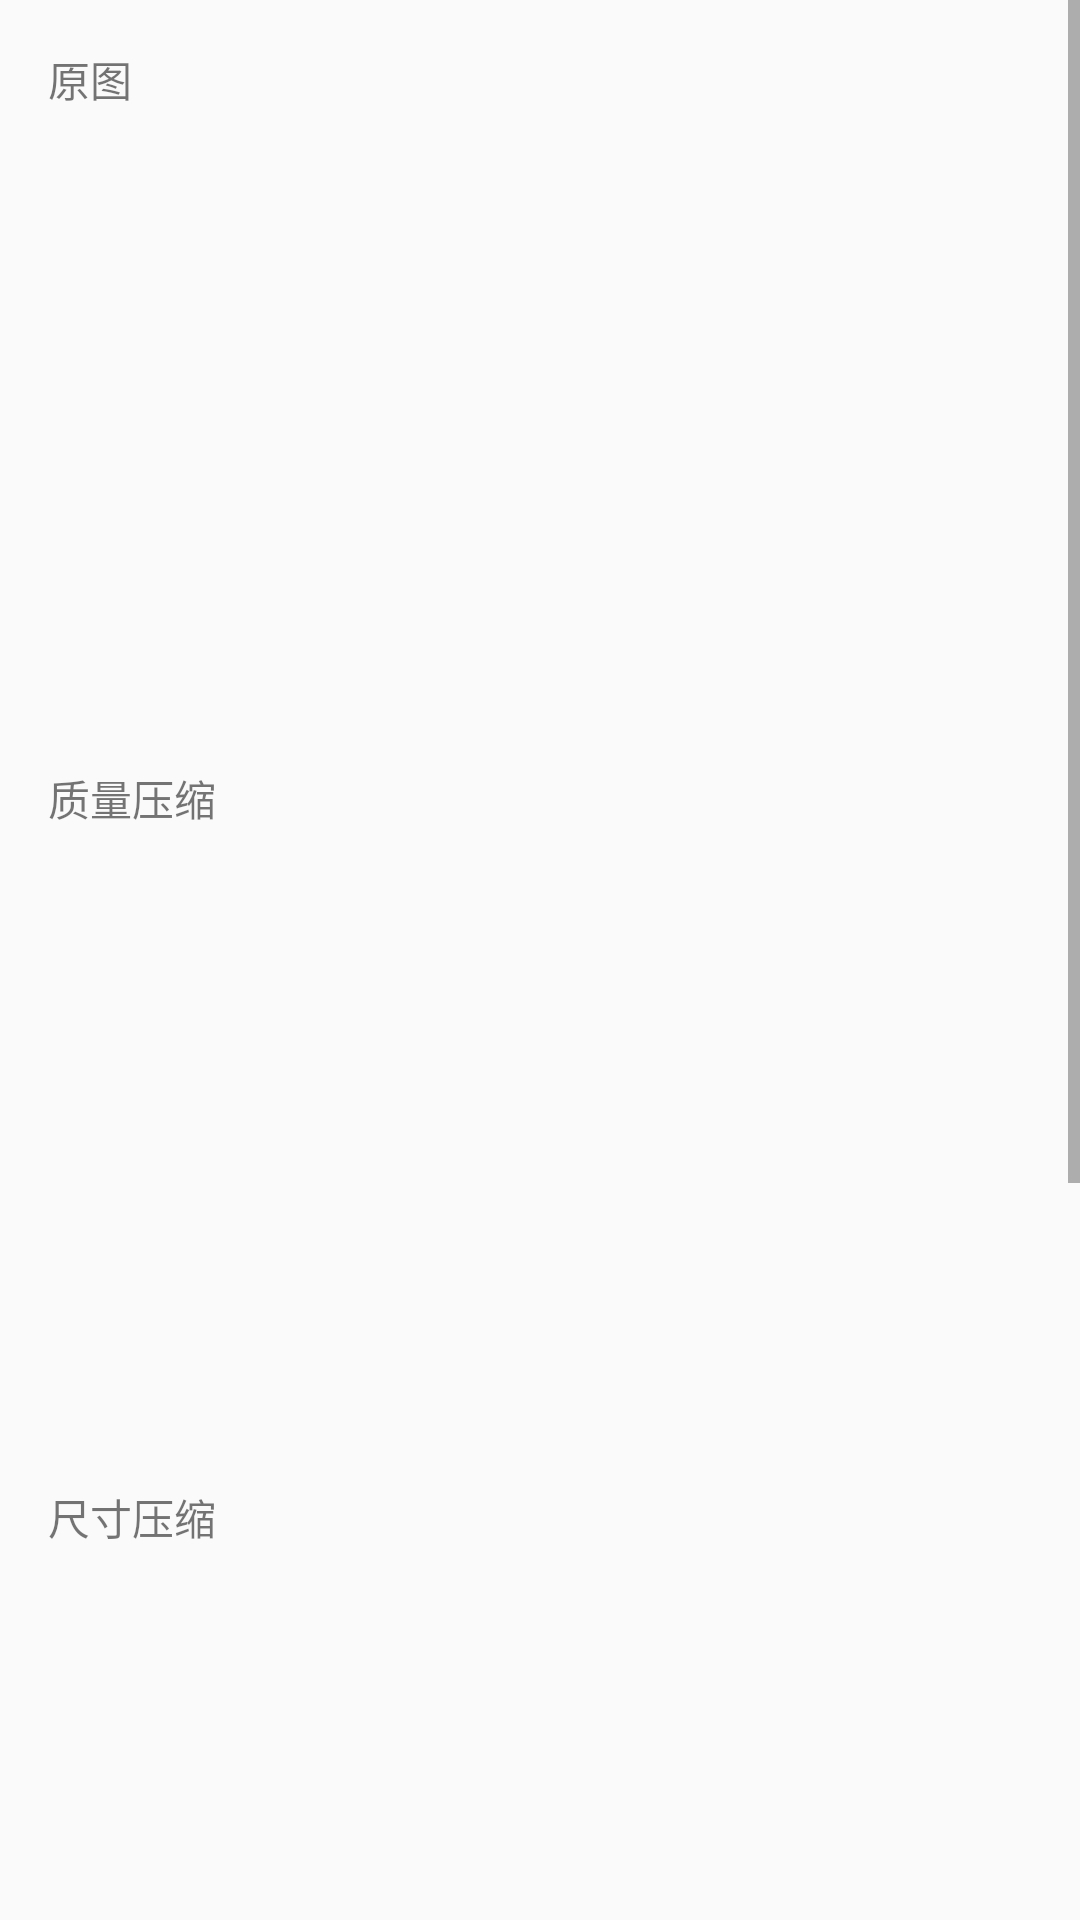

Produce the Android XML layout that renders to this screen, including the resource entries it uses.
<!-- AndroidManifest.xml: application theme AppTheme.NoActionBar -->
<!-- res/layout/activity_pic_compress.xml -->
<?xml version="1.0" encoding="utf-8"?>
<ScrollView xmlns:android="http://schemas.android.com/apk/res/android"
            xmlns:tools="http://schemas.android.com/tools"
            android:layout_width="match_parent"
            android:layout_height="match_parent">
    <LinearLayout
        android:id="@+id/activity_pic_compress"
        android:layout_width="match_parent"
        android:layout_height="match_parent"
        android:paddingBottom="@dimen/activity_vertical_margin"
        android:paddingLeft="@dimen/activity_horizontal_margin"
        android:paddingRight="@dimen/activity_horizontal_margin"
        android:paddingTop="@dimen/activity_vertical_margin"
        android:orientation="vertical"
        tools:context="com.zzc.androidtrain.pic_compress.PicCompressActivity">

        <LinearLayout
            android:layout_width="match_parent"
            android:layout_height="wrap_content"
            android:orientation="vertical"
            >
            <TextView
                android:layout_width="wrap_content"
                android:layout_height="wrap_content"
                android:text="原图"
                />

            <TextView
                android:id="@+id/tv_origin_desc"
                android:layout_width="wrap_content"
                android:layout_height="wrap_content"/>

            <ImageView
                android:id="@+id/iv_origin"
                android:layout_width="match_parent"
                android:layout_height="200dp"/>
        </LinearLayout>

        <LinearLayout
            android:layout_width="match_parent"
            android:layout_height="wrap_content"
            android:orientation="vertical"
            >
            <TextView
                android:layout_width="wrap_content"
                android:layout_height="wrap_content"
                android:text="质量压缩"
                />

            <TextView
                android:id="@+id/tv_quality_desc"
                android:layout_width="wrap_content"
                android:layout_height="wrap_content"/>

            <ImageView
                android:id="@+id/iv_quality_compress"
                android:layout_width="match_parent"
                android:layout_height="200dp"/>
        </LinearLayout>

        <LinearLayout
            android:layout_width="match_parent"
            android:layout_height="wrap_content"
            android:orientation="vertical"
            >
            <TextView
                android:layout_width="wrap_content"
                android:layout_height="wrap_content"
                android:text="尺寸压缩"
                />

            <TextView
                android:id="@+id/tv_size_desc"
                android:layout_width="wrap_content"
                android:layout_height="wrap_content"/>

            <ImageView
                android:id="@+id/iv_size_compress"
                android:layout_width="match_parent"
                android:layout_height="200dp"/>
        </LinearLayout>

        <LinearLayout
            android:layout_width="match_parent"
            android:layout_height="wrap_content"
            android:orientation="vertical"
            >
            <TextView
                android:layout_width="wrap_content"
                android:layout_height="wrap_content"
                android:text="比例压缩"
                />

            <TextView
                android:id="@+id/tv_scale_desc"
                android:layout_width="wrap_content"
                android:layout_height="wrap_content"/>

            <ImageView
                android:id="@+id/iv_scale_compress"
                android:layout_width="match_parent"
                android:layout_height="200dp"/>
        </LinearLayout>

        <Button
            android:layout_width="wrap_content"
            android:layout_height="wrap_content"
            android:text="保存到根目录下"
            android:onClick="onClickSaveBtn"
            />

    </LinearLayout>
</ScrollView>
<!-- resources referenced by this layout -->
<resources>
  <dimen name="activity_horizontal_margin">16dp</dimen>
  <dimen name="activity_vertical_margin">16dp</dimen>
  <style name="AppTheme.NoActionBar">
          <item name="windowActionBar">false</item>
          <item name="windowNoTitle">true</item>
      </style>
</resources>
